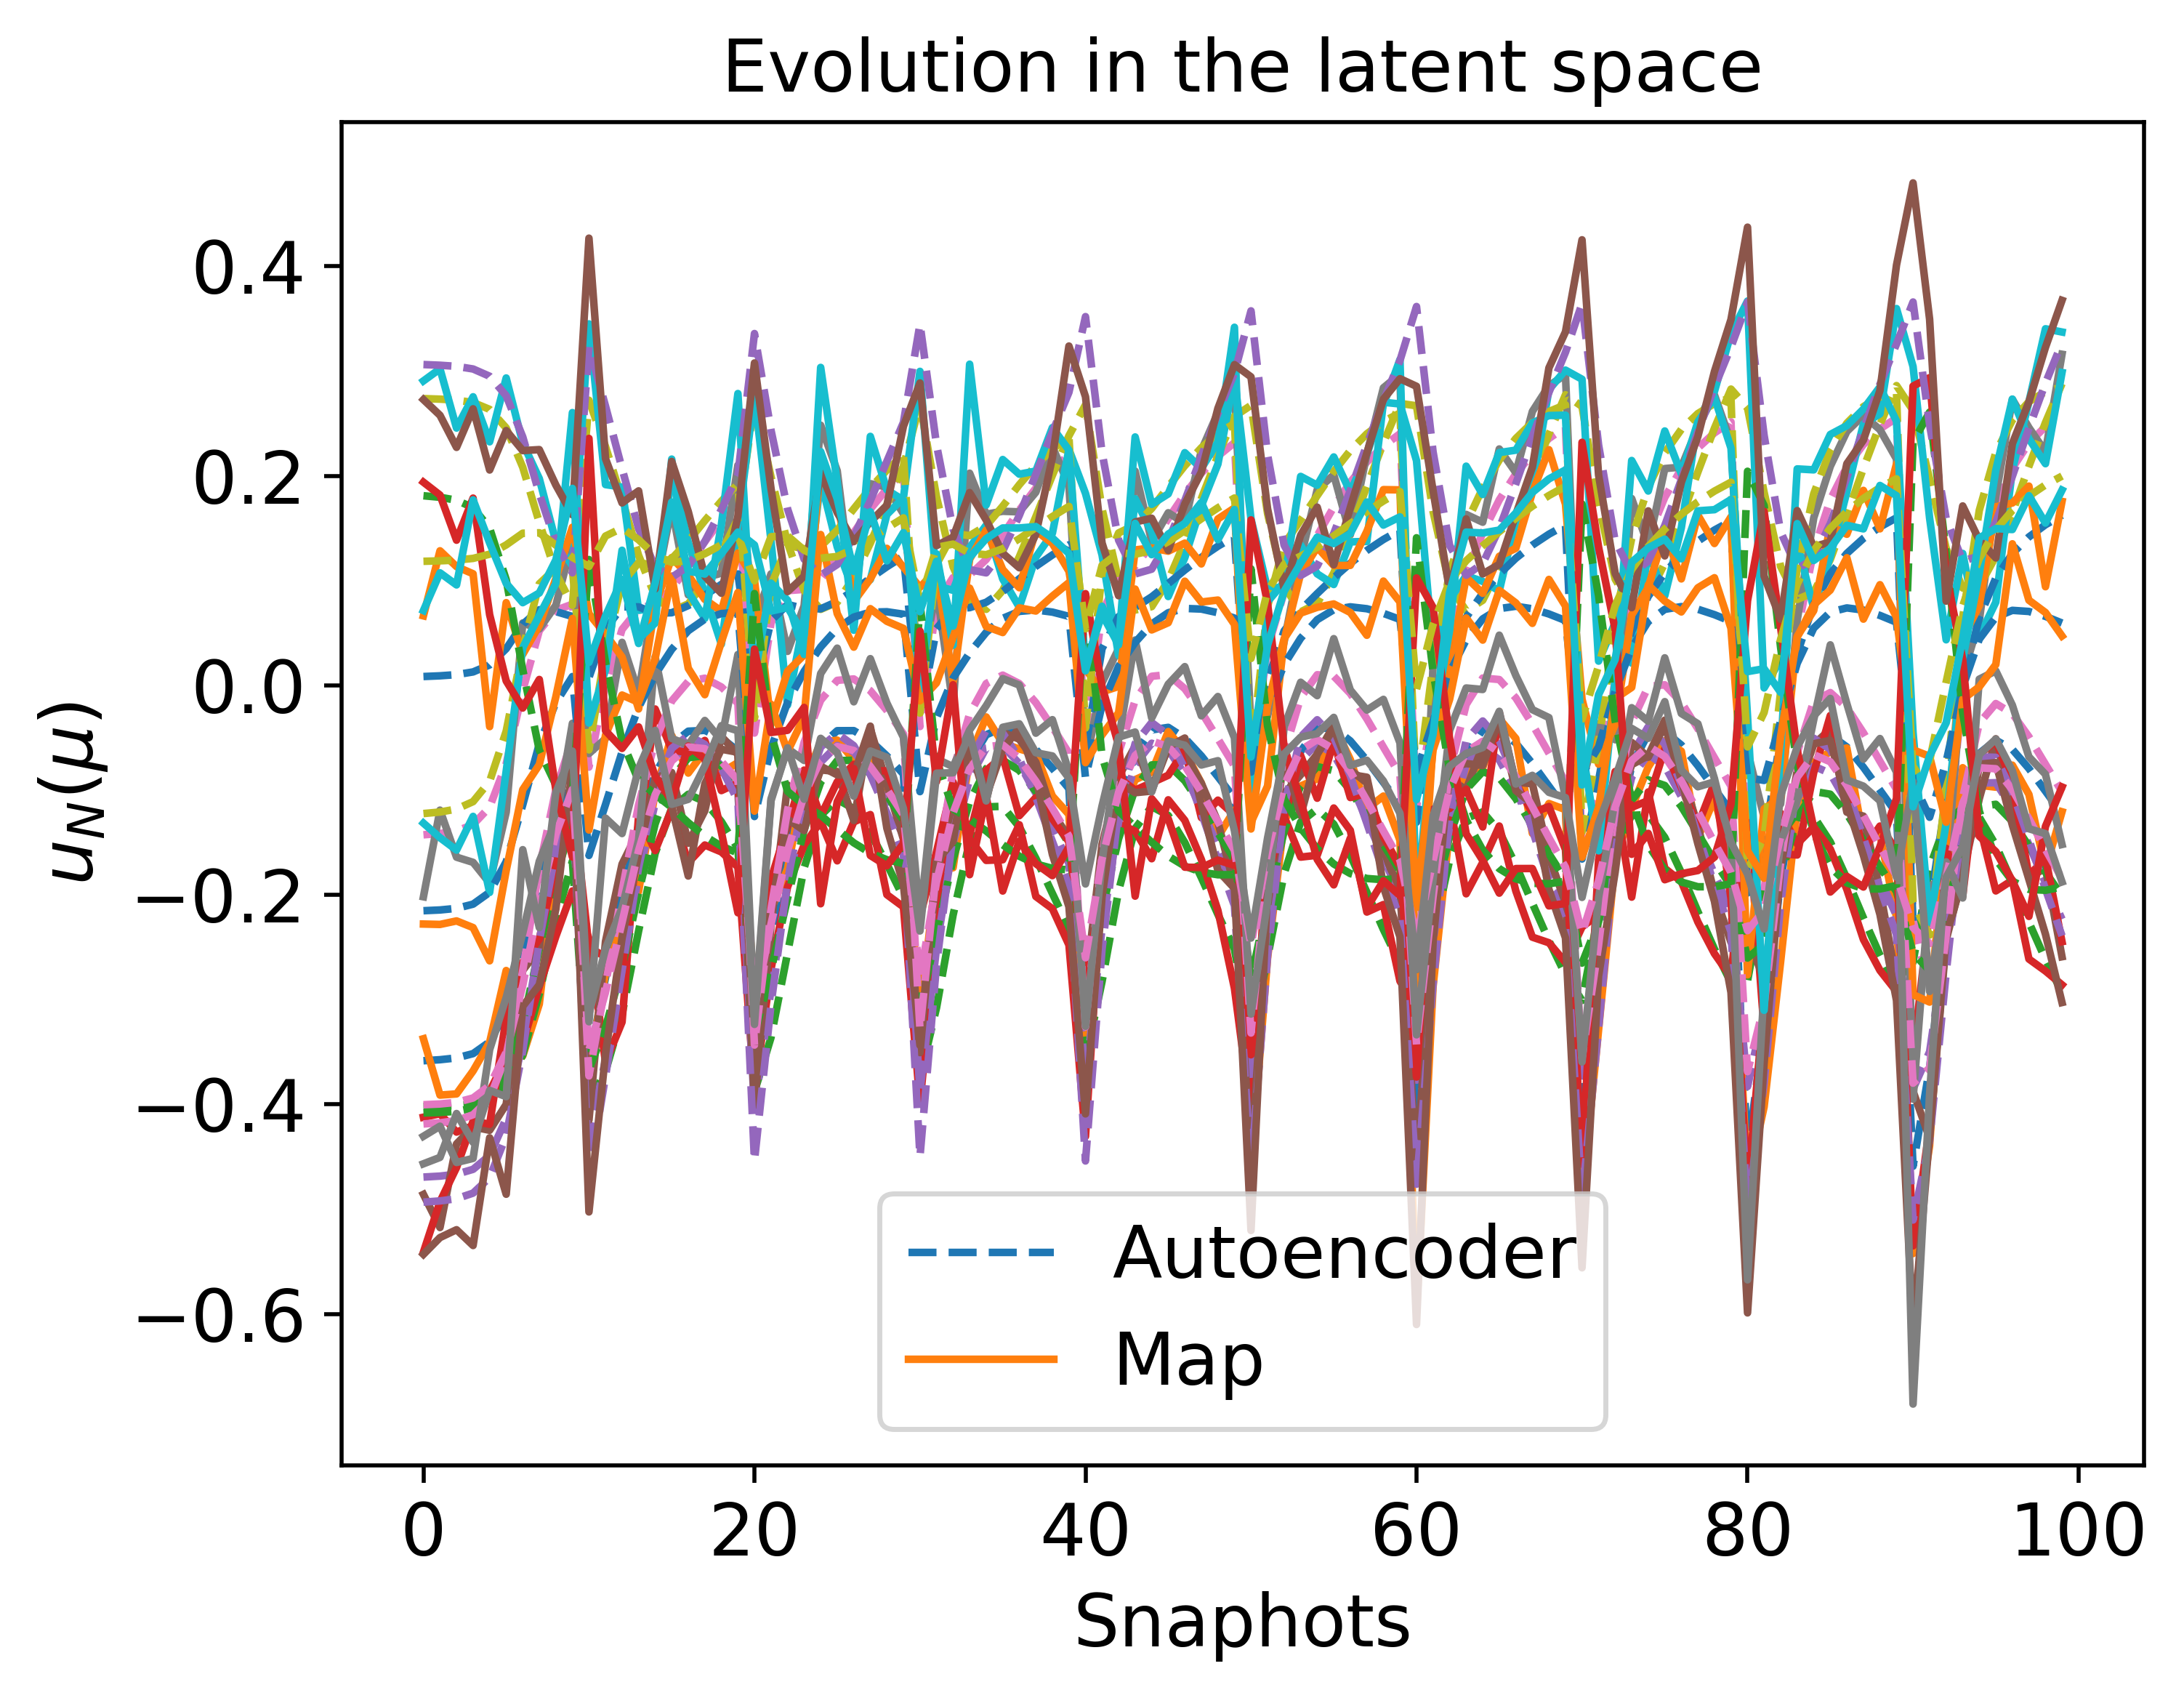

Data behind this chart, as committed beside it:
-3.574044145933470418e-01, -4.017717041225631891e-01, -4.685127043633782185e-01, -1.415054101734236069e-01, 2.731326036041461514e-01, 9.043110795655846801e-03, -4.077460498171951442e-01, -4.922040215765040028e-01, -4.176436962462226621e-01, -1.209830504420714159e-01, -2.144741585264600126e-01, 1.794679600986660017e-01, 3.054960909004899583e-01, -3.996536317370075198e-01, 1.187944435028710499e-01
-3.515923853805895671e-01, -3.999384598542021219e-01, -4.620369340086041277e-01, -1.329780709947140649e-01, 2.698807937712745519e-01, 1.275404865938086982e-02, -4.037051181688572354e-01, -4.847496210105796122e-01, -4.099444982325725628e-01, -1.110399102960957646e-01, -2.089172313417567706e-01, 1.695461219245711082e-01, 3.019162791903730048e-01, -3.939469448238551719e-01, 1.211133862348779400e-01
-1.299379348431630721e-01, -2.243401142734379183e-01, -1.647781779888133902e-01, 7.159361964299426617e-02, 1.072269412732818200e-01, 7.035373621440030312e-02, -1.827455090820025996e-01, -1.569859067752757964e-01, -9.948945725243396598e-02, 1.117970086969322235e-01, -1.655188705490250739e-02, -9.517920913281338602e-02, 1.357547289269062651e-01, -1.421534663218365635e-01, 1.337324085787998940e-01
-3.584637583028327801e-01, -3.978567224716119677e-01, -4.320435662953454048e-01, -7.813920682274023977e-02, 2.720797143779721816e-01, 7.354257012746883738e-03, -3.666753287591297816e-01, -4.681767343036785656e-01, -3.729063763409656840e-01, -6.167092290054562720e-02, -1.624337827038051241e-01, 1.200299584381228080e-01, 3.235041966565139204e-01, -3.482397537413307598e-01, 1.134436894793215272e-01
-2.791329818754486047e-01, -3.685971035955574737e-01, -3.573057633757485974e-01, 4.251625256624217732e-04, 2.279141947525553935e-01, 5.337023811898156112e-02, -3.264668134956024703e-01, -3.734169484087221380e-01, -2.864337604743908416e-01, 3.360438074083372390e-02, -1.138060186909505139e-01, 2.178333099504594500e-02, 2.664706809900290740e-01, -2.930170539787723683e-01, 1.424420027652352760e-01
-2.017349304141884403e-01, -3.141948863692448635e-01, -2.705539551574668300e-01, 5.331294263214261808e-02, 1.776168615091059666e-01, 7.481564336986945563e-02, -2.697201033741604137e-01, -2.721002522868937734e-01, -1.965673565753190688e-01, 9.753652004091084571e-02, -6.361125288233454578e-02, -5.325445246733720439e-02, 2.068709748984774999e-01, -2.262141772639872928e-01, 1.501326445763557504e-01
-1.333082867908663427e-01, -2.345472459012083455e-01, -1.815048407711238876e-01, 7.280278920122246200e-02, 1.239501010447879303e-01, 7.483958352750970378e-02, -1.979913892925364849e-01, -1.738449291950081299e-01, -1.140642935696669358e-01, 1.170020780032909463e-01, -2.109029171692048191e-02, -9.101658942047381740e-02, 1.496043018311165040e-01, -1.577027360773756992e-01, 1.389389658255599791e-01
-8.484556990824289324e-02, -1.603966513476409173e-01, -1.124298935316539183e-01, 7.809441445261253167e-02, 8.499788767985604065e-02, 6.881795700576998076e-02, -1.322570973729307597e-01, -1.006727735111513367e-01, -5.316923655207616423e-02, 1.145202803315117646e-01, 1.013627300624644380e-02, -1.042308288573503133e-01, 1.128174880778498174e-01, -1.044680946746727040e-01, 1.239244726739046620e-01
-5.639034207755947575e-02, -1.173213062583442212e-01, -7.197138680578141212e-02, 9.192479186381793954e-02, 7.090412590351191646e-02, 6.922817350484601617e-02, -8.918505849539473673e-02, -6.021918423632228318e-02, -1.499968322516135807e-02, 1.208574281730383920e-01, 3.430541407592604952e-02, -1.165817950641466760e-01, 1.029857363761536165e-01, -7.217970862511347008e-02, 1.173493302809356237e-01
-4.382852948781003344e-02, -1.040498306787411564e-01, -5.667994959383134551e-02, 1.138440134345376775e-01, 7.766259105189346479e-02, 7.609179163287964343e-02, -6.923093466965000997e-02, -4.784582152032873514e-02, 3.723626759574709833e-03, 1.374991505605474840e-01, 5.207648809598767331e-02, -1.311259724239908220e-01, 1.137768866057290856e-01, -5.886884343536450542e-02, 1.191195000828996348e-01
-4.304751609298798631e-02, -1.109930633931651839e-01, -6.033051736404457244e-02, 1.370579102779070635e-01, 9.821771786833070894e-02, 8.588749851184952766e-02, -6.710347907069832973e-02, -5.646522408022890821e-02, 6.744813572750110904e-03, 1.571171252079520686e-01, 6.312959862081686524e-02, -1.440142793617000538e-01, 1.372911731269737257e-01, -6.052130195717259770e-02, 1.255658512349376033e-01
-5.032016619056242646e-02, -1.301147325757550099e-01, -7.678512226772517268e-02, 1.580729849912507201e-01, 1.268186538463611512e-01, 9.629163566931500662e-02, -7.713592219990320076e-02, -7.925841445421537290e-02, -1.611963967055500026e-03, 1.757039774697658208e-01, 6.846331555789862688e-02, -1.536083234385525742e-01, 1.676721796152676192e-01, -7.258612317786532209e-02, 1.340523530409997444e-01
-6.256508571244187578e-02, -1.557790658988339738e-01, -1.008394757032480687e-01, 1.761136114997361723e-01, 1.592524272913827255e-01, 1.062936450306738445e-01, -9.446354022145139750e-02, -1.103924771333040372e-01, -1.718533796848916925e-02, 1.920613953206686819e-01, 6.969302538360139243e-02, -1.601038562654753805e-01, 2.009665906656872558e-01, -9.093363112187073660e-02, 1.431611330038461416e-01
-3.635321679254330807e-01, -3.880922603990658581e-01, -4.050390545038617396e-01, -4.559086625148701943e-02, 2.701718385785937260e-01, -6.138126914816870519e-03, -3.339623875410179243e-01, -4.540036202495896789e-01, -3.434223058813961615e-01, -3.148636572664766098e-02, -1.252934384958896974e-01, 8.756469566554994644e-02, 3.357625078862673806e-01, -3.082006143750353755e-01, 9.977764918768992908e-02
-2.410248494373640193e-01, -3.362407869612868416e-01, -2.904192667752961698e-01, 5.945494961811936818e-02, 1.989874213130663483e-01, 6.153306282741870248e-02, -2.722744495223895500e-01, -3.047683326148646898e-01, -2.138100787691326332e-01, 9.567985995697274315e-02, -6.011151300677552295e-02, -4.654435267764057971e-02, 2.435105046561880371e-01, -2.278998414500995051e-01, 1.418111986069063857e-01
-1.508596616952583014e-01, -2.555020147038959411e-01, -1.917243474824694149e-01, 9.033085653786908364e-02, 1.359148940662721072e-01, 7.712736530346886443e-02, -2.034968078954652038e-01, -1.867684296448721692e-01, -1.190332591923202593e-01, 1.336006406444884276e-01, -1.627688268179706618e-02, -1.012489127327396293e-01, 1.683496679744115876e-01, -1.581547401469421965e-01, 1.426261162141501670e-01
-5.772586298332653409e-02, -1.243304398938258615e-01, -7.336407200750924562e-02, 1.007931847498567540e-01, 7.245632251578634775e-02, 7.295884726233423101e-02, -9.255343468347268510e-02, -5.893935496690313330e-02, -1.431331520939903464e-02, 1.326299261308405419e-01, 3.659751032064961079e-02, -1.239695266920823463e-01, 1.049296163195594239e-01, -7.148818303509774097e-02, 1.213231700150454173e-01
-4.335476506329161150e-02, -1.089489554102817531e-01, -5.748371243285075455e-02, 1.216653535267262498e-01, 7.928026757455565454e-02, 7.995713836315185286e-02, -7.195416467279981687e-02, -4.599553795892079300e-02, 4.697138525494854236e-03, 1.481129402964012076e-01, 5.427858642497989522e-02, -1.375101949228573761e-01, 1.152828500998928640e-01, -5.850577912066930175e-02, 1.229459226506356834e-01
-6.740793505754170967e-02, -1.706722864858269961e-01, -1.120895521685343760e-01, 1.874144073493127782e-01, 1.723371254557029830e-01, 1.131454015926774553e-01, -1.052199289414840061e-01, -1.217626975245118537e-01, -2.399865515203969402e-02, 2.054356860914776373e-01, 7.018956511453078306e-02, -1.665091586859931416e-01, 2.137189218240905519e-01, -9.918569518130336549e-02, 1.499503386841364860e-01
-8.475745787976057821e-02, -2.025383643232104014e-01, -1.435549477942170693e-01, 2.034416046062408057e-01, 2.091644276277435932e-01, 1.231612375447887764e-01, -1.288584201157326470e-01, -1.613731076202971904e-01, -4.641891417824488275e-02, 2.197077687318501893e-01, 6.785516226672599904e-02, -1.701427703806479008e-01, 2.508919133182587191e-01, -1.236044613671042486e-01, 1.597889719363107253e-01
-3.732511641599027818e-01, -3.742587285038903033e-01, -3.878053558664705247e-01, -3.939220074384049142e-02, 2.686413955611681725e-01, -2.950376257177208736e-02, -3.094103229602091498e-01, -4.499647749891886317e-01, -3.287462138659018041e-01, -2.657814982350937064e-02, -1.015175647323946911e-01, 7.898564344026602624e-02, 3.448687654510913525e-01, -2.794194206383203150e-01, 7.928024590959449613e-02
-2.243409970034299372e-01, -3.078191047909397127e-01, -2.507564726359916563e-01, 7.845224364903276293e-02, 1.798361366696861474e-01, 5.403600562030988486e-02, -2.362933343236791328e-01, -2.664985129841146994e-01, -1.754311501237932613e-01, 1.153887718581152744e-01, -3.106677301824364509e-02, -7.160726941113618182e-02, 2.295740748304824497e-01, -1.876289740716058363e-01, 1.316266963220698583e-01
-1.277472701247086562e-01, -2.194121794332523911e-01, -1.508448738544636847e-01, 1.028315417026049450e-01, 1.131335492743061333e-01, 7.329825121882659056e-02, -1.662180703740226417e-01, -1.421720210352201974e-01, -8.122806479994452988e-02, 1.448398677411168178e-01, 6.901249820105570185e-03, -1.178943903227459983e-01, 1.489490442788433677e-01, -1.218023439450082596e-01, 1.347671414100899967e-01
-7.362001272065464563e-02, -1.487974981648796935e-01, -8.904111960003513460e-02, 1.051970990475487033e-01, 7.743371335045125259e-02, 7.408671504630620630e-02, -1.109056728448480772e-01, -7.208179925856408876e-02, -2.723643638781083134e-02, 1.428426598283435711e-01, 3.100767989996423835e-02, -1.278083948295148931e-01, 1.103433616350369406e-01, -7.977354782289768076e-02, 1.261271385528427436e-01
-4.725007114597314095e-02, -1.160895129846605117e-01, -5.989017298853479415e-02, 1.200601905837923172e-01, 7.250037684592870735e-02, 7.923638249488486329e-02, -7.944999945065381319e-02, -4.294873242263171076e-02, 1.636332160871938925e-03, 1.521848005133920878e-01, 5.049839454051873594e-02, -1.390656127776224160e-01, 1.073184488119071772e-01, -5.870459320035679301e-02, 1.245976652138753998e-01
-4.694927466480438433e-02, -1.351687523398477364e-01, -7.486414103207029991e-02, 1.671611182395147110e-01, 1.225230033968880555e-01, 1.016334417139713314e-01, -8.120479585802074796e-02, -6.994504008535137873e-02, 1.647150076825311090e-03, 1.914534198221522765e-01, 7.051354976657056572e-02, -1.631592743690455927e-01, 1.620778047921374310e-01, -6.987227154276841323e-02, 1.398773539453415371e-01
-6.118792220366851137e-02, -1.651449237900705358e-01, -1.031099921004009073e-01, 1.881929293718121454e-01, 1.608705579869243729e-01, 1.135302626602460729e-01, -1.012191267728523025e-01, -1.068943594198911301e-01, -1.656849458221885604e-02, 2.099695434000730665e-01, 7.189077148266576067e-02, -1.705671979328148846e-01, 2.015203926262668366e-01, -9.162711829292968790e-02, 1.505533792200316467e-01
-2.227479825630825083e-01, -2.828189239531264110e-01, -2.317155567162520191e-01, 6.942330898228273039e-02, 1.684321829248448810e-01, 3.490775733958261656e-02, -2.152399365666586017e-01, -2.519759926955120743e-01, -1.626311347946478025e-01, 1.073408804378427617e-01, -1.884629782168304943e-02, -6.769550035596789972e-02, 2.221119192553055455e-01, -1.657624943011186680e-01, 1.144575158117479285e-01
-1.185336986653721530e-01, -1.961802690288227125e-01, -1.304452252548060076e-01, 1.025288367085598618e-01, 1.005278838375340822e-01, 6.553019161093424916e-02, -1.464595206377020398e-01, -1.200188108140825688e-01, -6.476742344237414184e-02, 1.454140229182051547e-01, 1.802942937352635180e-02, -1.200583614532865495e-01, 1.385552889769560148e-01, -1.023420166879574766e-01, 1.264628379062685548e-01
-6.524804785354670900e-02, -1.367053513418596267e-01, -7.568335443127272022e-02, 1.136372070427519865e-01, 7.184989534985634918e-02, 7.430322449904568083e-02, -9.882575391285862432e-02, -5.552348808415907833e-02, -1.442580060995106266e-02, 1.530445453595465077e-01, 4.088120230283665002e-02, -1.354560289074955293e-01, 1.062511673333342982e-01, -6.697220707306120180e-02, 1.250932303254366218e-01
-4.258534404222191760e-02, -1.157679795781317578e-01, -5.529768851533038015e-02, 1.341524749076936640e-01, 7.504959806781204279e-02, 8.443649664478557193e-02, -7.600551403742991652e-02, -3.559705959769106365e-02, 8.591046531082002780e-03, 1.687285127355850067e-01, 5.850774819767822627e-02, -1.497936044129744571e-01, 1.108332228626950633e-01, -5.326381628879428565e-02, 1.285643993260721374e-01
-8.729919834440193205e-02, -2.186713676527348993e-01, -1.530447820789915536e-01, 2.187237441352875567e-01, 2.189255757609678554e-01, 1.327471422026526571e-01, -1.407887676200892668e-01, -1.667548911089370700e-01, -5.103119802498513186e-02, 2.401763676876250975e-01, 6.925488059961139309e-02, -1.808834493141123767e-01, 2.597073691110733940e-01, -1.300256929086053281e-01, 1.694053757353545242e-01
-1.077992863456531947e-01, -2.519121917977262259e-01, -1.879261836736677849e-01, 2.315850851611785388e-01, 2.567285489272724264e-01, 1.420307756786168829e-01, -1.662544540017713290e-01, -2.104369250732175955e-01, -7.722164531511190033e-02, 2.499424288167609032e-01, 6.414728193098506726e-02, -1.807440873110922330e-01, 2.979632506954860149e-01, -1.575461872790944184e-01, 1.787646356642978163e-01
-4.020329655860261364e-01, -3.392762237372891065e-01, -3.758821308767335001e-01, -8.071645833443921725e-02, 2.671981671662798652e-01, -9.460300374304445037e-02, -2.795880296900205009e-01, -4.637550942079240457e-01, -3.319178027923707641e-01, -6.822364512523451663e-02, -8.288054539859486536e-02, 1.111692955391148652e-01, 3.574128638949604087e-01, -2.481094249121831852e-01, 2.560936246941972194e-02
-2.339262383770758513e-01, -2.599952139948775720e-01, -2.304703481381268904e-01, 3.520168083735785575e-02, 1.639728535364413931e-01, 4.268697751219478233e-03, -2.074604217994595601e-01, -2.588232061284300167e-01, -1.721248027853270746e-01, 7.519047562273829810e-02, -2.047992090091969170e-02, -3.888951601660409901e-02, 2.200704429122230521e-01, -1.595424067777134192e-01, 9.005615635099609162e-02
-6.316006064314910740e-02, -1.305200175987201727e-01, -7.173620120308524251e-02, 1.148229589106033455e-01, 7.005499026688791209e-02, 7.177226621648613580e-02, -9.572234795839053290e-02, -4.930424931443768560e-02, -1.170871886010300955e-02, 1.578205719771404725e-01, 4.487023142272637127e-02, -1.363044058769877498e-01, 1.047635055923009234e-01, -6.193468847730988769e-02, 1.232459847526201913e-01
-4.112145571574597064e-02, -1.180028727229262969e-01, -5.534942350849651749e-02, 1.427515621509735932e-01, 7.803564893457173857e-02, 8.756264636527921752e-02, -7.751526706573463876e-02, -3.290590629031169001e-02, 1.007395890523167005e-02, 1.810406741025363808e-01, 6.260142449465459780e-02, -1.560696083180244387e-01, 1.138472238830047500e-01, -5.181450504102000365e-02, 1.316909376105778462e-01
-4.076295382380896309e-02, -1.325276621290306378e-01, -6.603890645612177368e-02, 1.701976134551796138e-01, 1.071642795504053614e-01, 1.026740128133718233e-01, -8.157208282017214263e-02, -4.987002341407062445e-02, 8.678092077017805425e-03, 2.040955294083962590e-01, 7.217410362988105343e-02, -1.705860672738422901e-01, 1.448584258359646715e-01, -6.091631142388376219e-02, 1.425642672652711884e-01
-7.173030843364117115e-02, -1.975512221391660383e-01, -1.283090770813997417e-01, 2.131328458652196056e-01, 1.899888530137275322e-01, 1.286884286907991337e-01, -1.253776154201634296e-01, -1.316828385851788463e-01, -3.202728043434293487e-02, 2.400627457120488584e-01, 7.306175817409810147e-02, -1.844211681141437742e-01, 2.297358195963103977e-01, -1.100425714044485914e-01, 1.656469782357786191e-01
-9.273080491633124700e-02, -2.331611638709332190e-01, -1.650514379048468316e-01, 2.283324305535652243e-01, 2.313989200363215093e-01, 1.391797292425279997e-01, -1.520792509470074161e-01, -1.784038490658639842e-01, -5.898490942818340743e-02, 2.518545807850366414e-01, 6.864494954230870860e-02, -1.856435474680749598e-01, 2.717077573052090189e-01, -1.390434446354397446e-01, 1.759379461468883188e-01
-4.181587688303400330e-01, -3.201085965414525170e-01, -3.769022223086211931e-01, -1.160335714274887409e-01, 2.667940172925477582e-01, -1.306896592140283642e-01, -2.712217260631250570e-01, -4.762963382158904579e-01, -3.429035113966020787e-01, -1.029213055774156893e-01, -8.249948917075264343e-02, 1.408115928575477405e-01, 3.615437300043679025e-01, -2.410996442752452451e-01, -3.664175434358886083e-03
-2.564529594878054430e-01, -2.381806032218228841e-01, -2.450968035831019298e-01, -2.322300840432468469e-02, 1.658610518717605065e-01, -3.808316687710375931e-02, -2.116048356409187814e-01, -2.851879644795505264e-01, -2.017583185418383163e-01, 1.995684704671228660e-02, -3.442596946595952168e-02, 1.324628096316047415e-02, 2.227896175484086194e-01, -1.672511182998137891e-01, 5.793291796355588830e-02
-1.310127909203081253e-01, -1.670679536935442966e-01, -1.336991163089882029e-01, 5.763150641162621823e-02, 9.526157862279384381e-02, 2.984794185575987552e-02, -1.437437517538392995e-01, -1.280783327934339744e-01, -8.215260298843631015e-02, 1.081995206760641842e-01, 1.207395738065840038e-02, -8.101722207065972792e-02, 1.335753654557746417e-01, -9.993189188217371788e-02, 9.930398934159488655e-02
-6.672181331003823601e-02, -1.269244158437112802e-01, -7.567799280227979764e-02, 1.065512500588812611e-01, 7.105726332422791780e-02, 6.478603113504619038e-02, -9.950993816253968227e-02, -5.246110297815884810e-02, -1.837637887617698043e-02, 1.545012259989747838e-01, 4.328274183291114935e-02, -1.285387028401060450e-01, 1.050344420699943909e-01, -6.349355927288233281e-02, 1.188836554075912572e-01
-4.225912532550995387e-02, -1.208331276675012611e-01, -5.889411880363394636e-02, 1.453782899324320144e-01, 8.112326097021750615e-02, 8.795081714902942827e-02, -8.240368023285987720e-02, -3.408954432133740747e-02, 6.918532414235811258e-03, 1.882670507770178858e-01, 6.338927129121327275e-02, -1.573973224660237535e-01, 1.162325033484199466e-01, -5.341667848087137960e-02, 1.331877756583211558e-01
-4.201958739188067088e-02, -1.395461482475338355e-01, -7.117589813321754943e-02, 1.769646266509950772e-01, 1.125697927981943874e-01, 1.062113182699500197e-01, -8.823736881539676058e-02, -5.258134297625743220e-02, 5.479181593927502300e-03, 2.149735891240570906e-01, 7.320896450423887425e-02, -1.750441614634133669e-01, 1.495212069327163662e-01, -6.406075169263675262e-02, 1.466456544161465758e-01
-5.520767908760300380e-02, -1.715796070650948413e-01, -1.002432779064898194e-01, 2.017937977004087557e-01, 1.542099023731145491e-01, 1.212591882789239711e-01, -1.081862966919319852e-01, -9.135142201729629097e-02, -1.204019681760168554e-02, 2.355776680699763759e-01, 7.542436721217547768e-02, -1.847739842813211353e-01, 1.924390574899224882e-01, -8.727791179504593155e-02, 1.593948325873974503e-01
-7.470827962953777157e-02, -2.081086601951520065e-01, -1.364371146259730494e-01, 2.209565623084207286e-01, 1.981286368050927671e-01, 1.337754973782667445e-01, -1.341307206659564932e-01, -1.382668015266018680e-01, -3.723112414143903842e-02, 2.508053550111375429e-01, 7.300588576698732735e-02, -1.890229764778214860e-01, 2.371811514303284740e-01, -1.159564126257657674e-01, 1.709854731928511784e-01
-1.179215259055265835e-01, -2.763170707285811378e-01, -2.091354020523247259e-01, 2.465639406188300242e-01, 2.773158084042917082e-01, 1.529776119108409715e-01, -1.855667008375529170e-01, -2.305633892595125023e-01, -9.183231984363073030e-02, 2.678088770849230693e-01, 6.181828806798732312e-02, -1.870381653317004511e-01, 3.178947876796106575e-01, -1.737841800762506828e-01, 1.898727043745552234e-01
-4.336288692126992750e-01, -3.008724978835825015e-01, -3.798136290419795169e-01, -1.540743751034593934e-01, 2.660800314212506401e-01, -1.658373522621275076e-01, -2.652159609000029894e-01, -4.893330287490483266e-01, -3.559724503373649651e-01, -1.400167248485641724e-01, -8.490137143995996061e-02, 1.730348767208295113e-01, 3.643277963166368094e-01, -2.370201829510311387e-01, -3.223675573228711871e-02
-2.882433700313867808e-01, -2.166038925017300942e-01, -2.729246253637586661e-01, -1.027847847680389975e-01, 1.731521629887655678e-01, -9.092662117572040958e-02, -2.258223134225502970e-01, -3.276087862394268524e-01, -2.480980916404929293e-01, -5.577279736335867544e-02, -5.886769412625250664e-02, 8.567239310681212805e-02, 2.294126070036738574e-01, -1.867473040738702461e-01, 1.855343311654632579e-02
-1.529081648402489946e-01, -1.554260968138247434e-01, -1.562297899398175371e-01, 5.741083222280037382e-03, 1.014280441619249823e-01, -3.109384914618006091e-03, -1.584739840848496950e-01, -1.588840836895632769e-01, -1.168626449789524208e-01, 6.245176581326439269e-02, -5.694813332843990175e-03, -3.370996884151439971e-02, 1.377778664243543005e-01, -1.161788730244991547e-01, 7.600013245475574497e-02
-5.703562762366652661e-02, -1.788995126089953924e-01, -1.062292215343271923e-01, 2.066752162554760797e-01, 1.591633072782517033e-01, 1.243994479570731254e-01, -1.156328145659811235e-01, -9.503449485643472583e-02, -1.635631769840681024e-02, 2.442650285237464580e-01, 7.510170088082118722e-02, -1.877860270945589383e-01, 1.964120689309445389e-01, -9.146436473746515083e-02, 1.632105075786627613e-01
-7.676179177251371555e-02, -2.160603147209311237e-01, -1.427201127022563465e-01, 2.264563062355300915e-01, 2.035697571811645457e-01, 1.375685879186094585e-01, -1.414635153732194672e-01, -1.425205003399021009e-01, -4.151478175921648889e-02, 2.593829388211673082e-01, 7.259639620163219065e-02, -1.923121517187835472e-01, 2.418131478062534312e-01, -1.205272400689905987e-01, 1.751975592969391426e-01
-9.869926511091578480e-02, -2.517679791580376136e-01, -1.801711880049791381e-01, 2.409122168908347239e-01, 2.453835420773311238e-01, 1.481578375314363538e-01, -1.677625061219066849e-01, -1.905837383499139892e-01, -6.913138464227905344e-02, 2.690300697150353471e-01, 6.740895966699540776e-02, -1.923107647052115232e-01, 2.845377035940294119e-01, -1.503746892302178229e-01, 1.853441730082940886e-01
-4.474802471290137418e-01, -2.821435620386152365e-01, -3.829921948613513316e-01, -1.909417144665646882e-01, 2.647000041483087429e-01, -1.982839199677419728e-01, -2.603423654133110166e-01, -5.010859027583554060e-01, -3.687862775743945831e-01, -1.757282471301253590e-01, -8.830182508325423729e-02, 2.042839586330881529e-01, 3.657560982590522536e-01, -2.341795882931451689e-01, -5.880981055362907717e-02
-3.258723457812947033e-01, -1.950573455804961442e-01, -3.097025065394234944e-01, -1.960650397478861939e-01, 1.842609133006676003e-01, -1.507066692360529980e-01, -2.472958216223313799e-01, -3.800768603804854373e-01, -3.052212659973972952e-01, -1.453852829715691075e-01, -9.079532807046361564e-02, 1.715903532706835044e-01, 2.385970917592861451e-01, -2.146678883964804607e-01, -2.601269099857858938e-02
-1.858208389254477344e-01, -1.435172274958058380e-01, -1.928771310245051274e-01, -6.965136635199006832e-02, 1.134215082337723807e-01, -4.866819720852968295e-02, -1.834162476109877649e-01, -2.084167214416357550e-01, -1.699259084712031742e-01, -6.012264668542987266e-03, -3.421729845127493425e-02, 3.583991379378995840e-02, 1.464128749628710313e-01, -1.443700973864572301e-01, 4.399285791978903987e-02
-5.347643050888768040e-02, -1.252192727518895432e-01, -7.713461654632665365e-02, 1.286274996055367104e-01, 8.870912740354730541e-02, 7.744934299839985326e-02, -1.012792253476096638e-01, -5.050335210984163020e-02, -1.506782944796677612e-02, 1.828464802152202917e-01, 5.460665400726632396e-02, -1.410138803711814826e-01, 1.205108879019032159e-01, -6.625164069298786207e-02, 1.286232537380087859e-01
-4.738461848321873920e-02, -1.495332773568236462e-01, -8.409463840613247421e-02, 1.771611588659608716e-01, 1.200774751073356156e-01, 1.063995723027161555e-01, -1.039794444202957607e-01, -6.117811367815953472e-02, -6.938420792255885726e-03, 2.246434169416567928e-01, 6.985857159615363465e-02, -1.734628063180187474e-01, 1.544123170281481994e-01, -7.301366254671888545e-02, 1.498694994943589320e-01
-7.825118007107075002e-02, -2.219685536725972408e-01, -1.477745478311952576e-01, 2.298441857629799634e-01, 2.070380336345972183e-01, 1.401673828858515658e-01, -1.478320200316068644e-01, -1.452594600985799567e-01, -4.535258241379613864e-02, 2.659985208348727981e-01, 7.178184497658744723e-02, -1.942795075943830885e-01, 2.443623940956810014e-01, -1.242240051992579281e-01, 1.784023585060786066e-01
... 9 more rows
